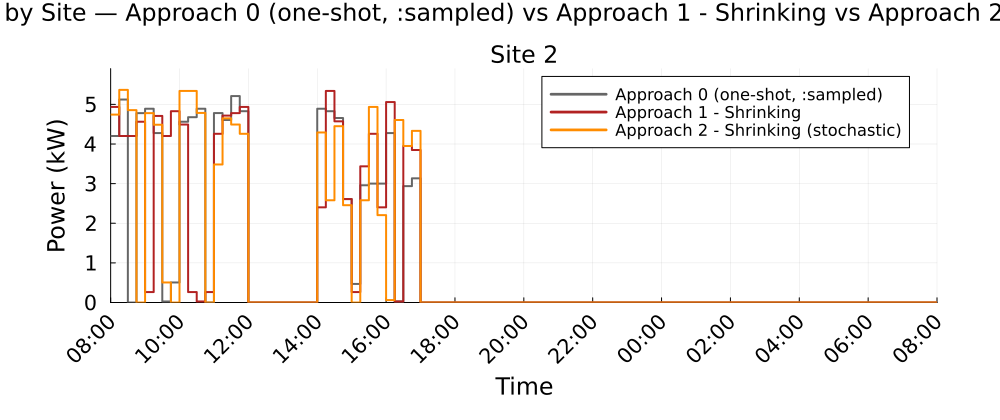

Values plotted in this chart, from the file beside it:
Time_Period, Clock, Site_2_A0_kW, Site_2_A1S_kW, Site_2_A2S_kW
1, 08:00, 4.203, 4.935, 4.742
2, 08:15, 5.123, 4.203, 5.366
3, 08:30, 0.0, 4.203, 4.854
4, 08:45, 4.78, 4.563, 0.0
5, 09:00, 4.891, 0.2629, 4.78
6, 09:15, 4.277, 4.709, 4.486
7, 09:30, 0.0264, 4.203, 0.5059
8, 09:45, 0.5059, 4.828, 0.0
9, 10:00, 4.563, 4.492, 5.339
10, 10:15, 4.677, 0.2629, 5.339
11, 10:30, 4.891, 0.0264, 4.784
12, 10:45, 0.0, 0.2629, 0.0
13, 11:00, 4.781, 4.258, 3.483
14, 11:15, 4.607, 4.718, 4.648
15, 11:30, 5.21, 4.78, 4.492
16, 11:45, 4.828, 4.935, 4.258
17, 12:00, 0.0, 0.0, 0.0
18, 12:15, 0.0, 0.0, 0.0
19, 12:30, 0.0, 0.0, 0.0
20, 12:45, 0.0, 0.0, 0.0
21, 13:00, 0.0, 0.0, 0.0
22, 13:15, 0.0, 0.0, 0.0
23, 13:30, 0.0, 0.0, 0.0
24, 13:45, 0.0, 0.0, 0.0
25, 14:00, 4.891, 2.402, 4.291
26, 14:15, 4.828, 5.339, 2.58
27, 14:30, 4.656, 4.573, 4.45
28, 14:45, 2.61, 2.61, 2.455
29, 15:00, 0.4689, 0.2629, 0.0
30, 15:15, 2.96, 3.437, 2.58
31, 15:30, 3, 4.258, 4.935
32, 15:45, 3, 2.402, 2.205
33, 16:00, 4.277, 5.059, 0.061
34, 16:15, 0.0264, 0.0262, 4.607
35, 16:30, 2.937, 3.95, 3.95
36, 16:45, 3.134, 3.849, 4.332
37, 17:00, 0.0, 0.0, 0.0
38, 17:15, 0.0, 0.0, 0.0
39, 17:30, 0.0, 0.0, 0.0
40, 17:45, 0.0, 0.0, 0.0
41, 18:00, 0.0, 0.0, 0.0
42, 18:15, 0.0, 0.0, 0.0
43, 18:30, 0.0, 0.0, 0.0
44, 18:45, 0.0, 0.0, 0.0
45, 19:00, 0.0, 0.0, 0.0
46, 19:15, 0.0, 0.0, 0.0
47, 19:30, 0.0, 0.0, 0.0
48, 19:45, 0.0, 0.0, 0.0
49, 20:00, 0.0, 0.0, 0.0
50, 20:15, 0.0, 0.0, 0.0
51, 20:30, 0.0, 0.0, 0.0
52, 20:45, 0.0, 0.0, 0.0
53, 21:00, 0.0, 0.0, 0.0
54, 21:15, 0.0, 0.0, 0.0
55, 21:30, 0.0, 0.0, 0.0
56, 21:45, 0.0, 0.0, 0.0
57, 22:00, 0.0, 0.0, 0.0
58, 22:15, 0.0, 0.0, 0.0
59, 22:30, 0.0, 0.0, 0.0
60, 22:45, 0.0, 0.0, 0.0
... 36 more rows
